Labelled photos from "dataset", an image-classification folder in AtheerAzaizeh/morhping-detection. The possible labels are: morph, morphed spliced image, real image.

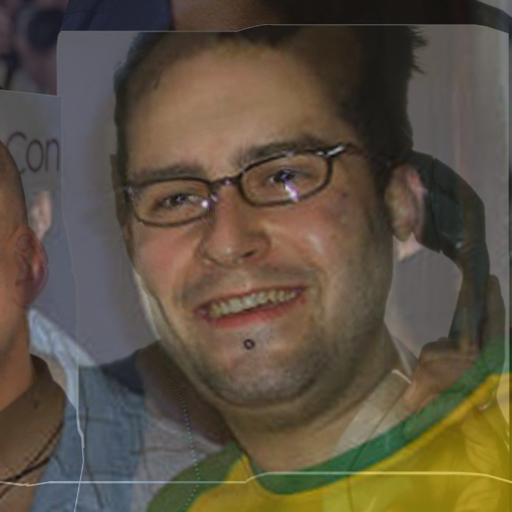
Label: morph

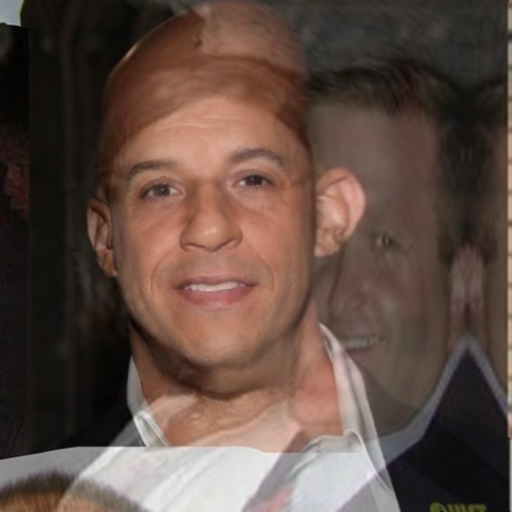
Label: morph

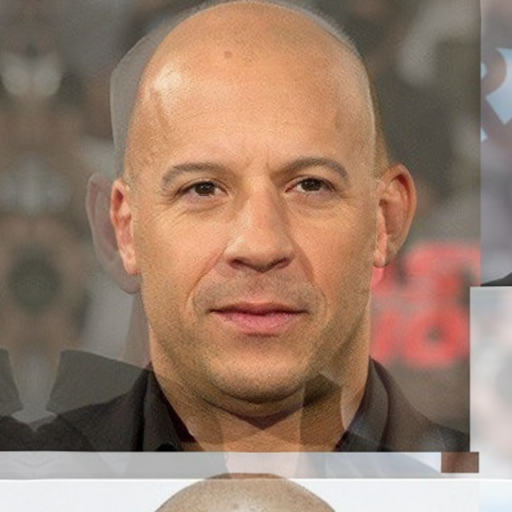
Label: morph

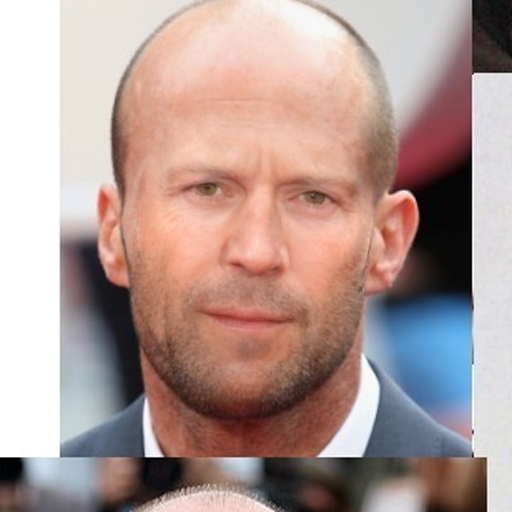
Label: morphed spliced image

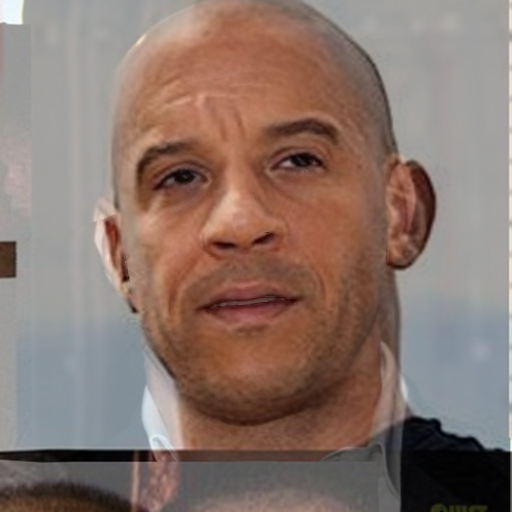
Label: morph

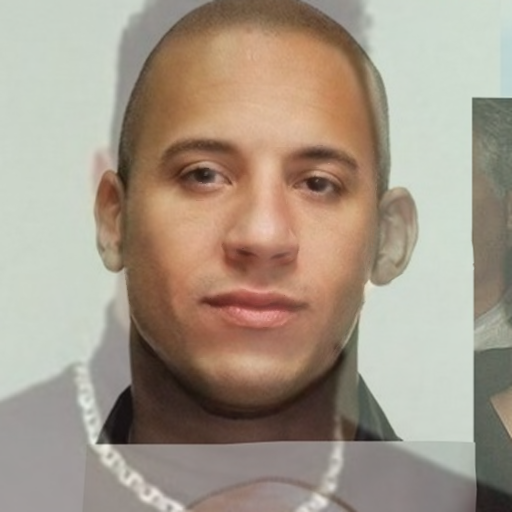
Label: morph
